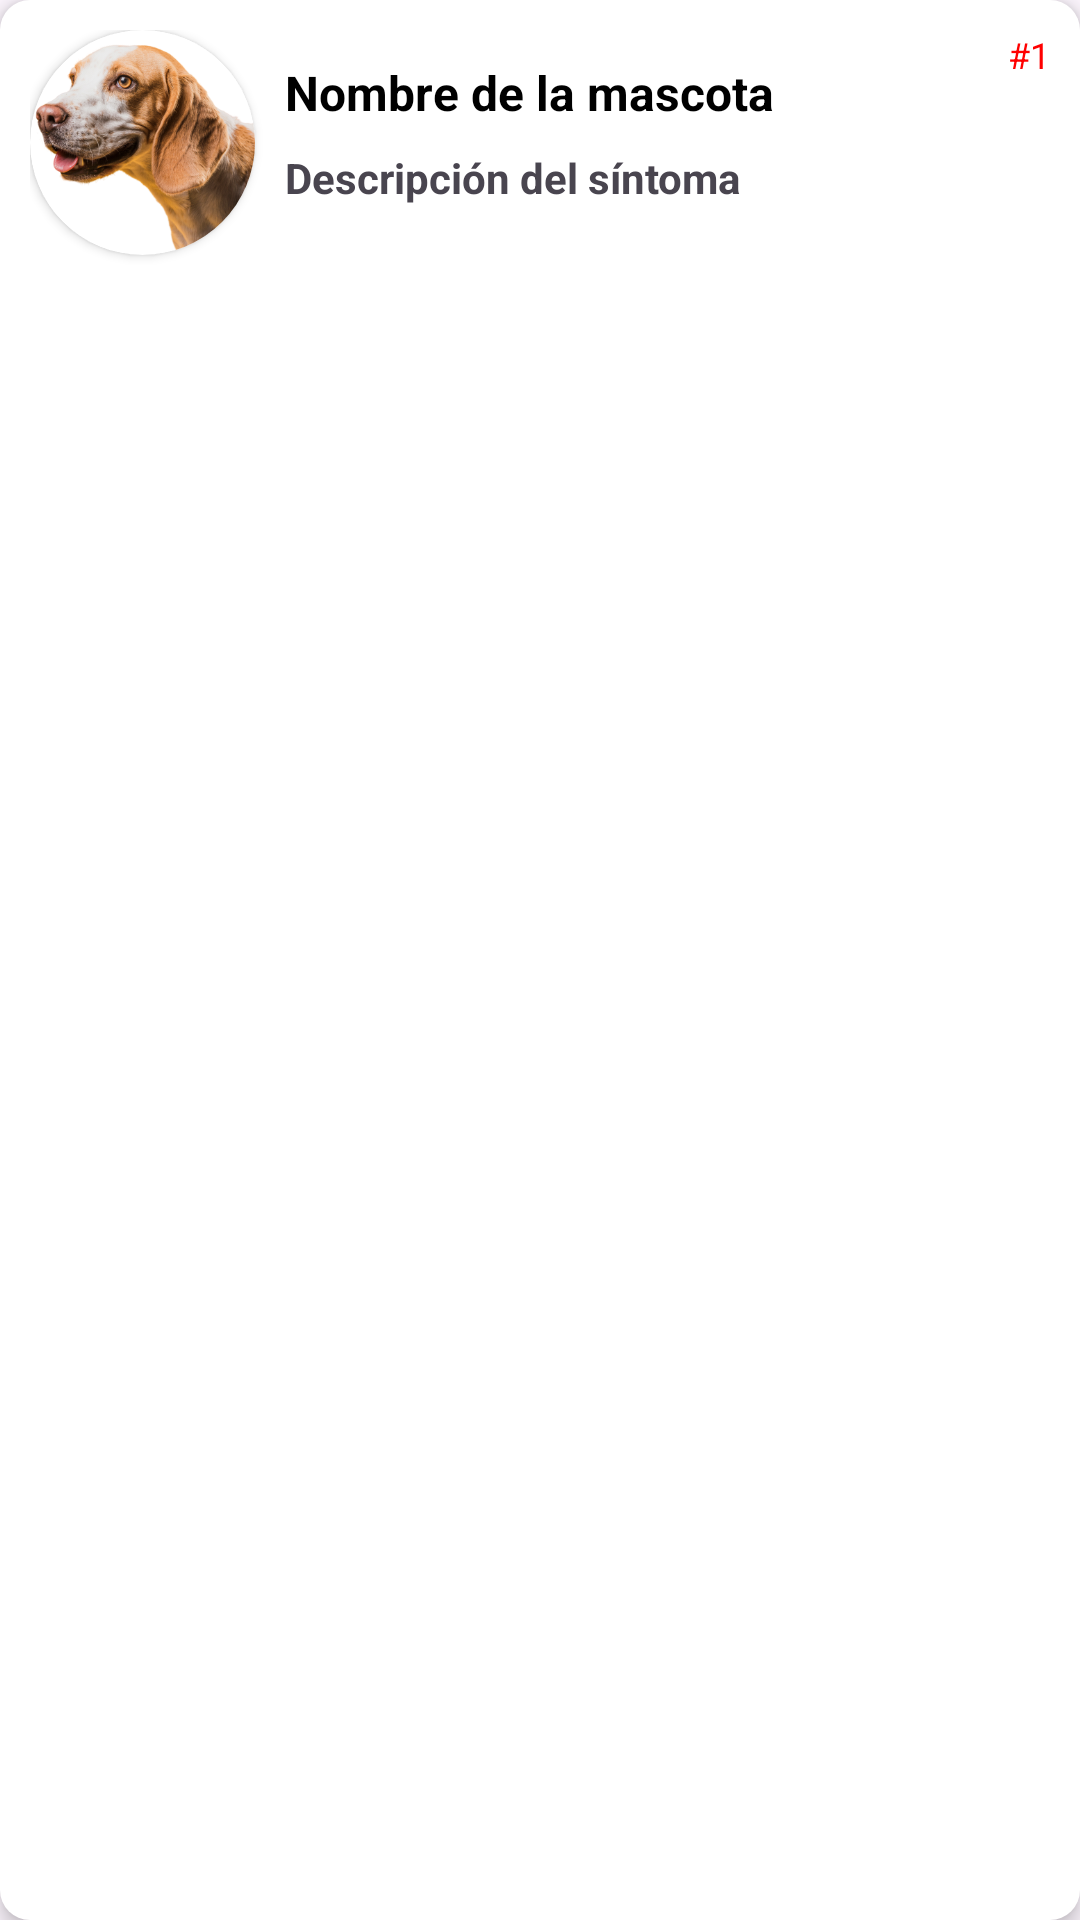

Write the Android layout XML for this screen, with the resource values it uses.
<!-- AndroidManifest.xml: application theme Theme.DogApp -->
<!-- res/layout/date_item.xml -->
<?xml version="1.0" encoding="utf-8"?>
<layout xmlns:android="http://schemas.android.com/apk/res/android"
    xmlns:app="http://schemas.android.com/apk/res-auto">

    <data>

    </data>

    <RelativeLayout
        android:id="@+id/dateItem"
        android:layout_width="match_parent"
        android:layout_height="wrap_content"
        android:padding="10dp"
        android:background="@drawable/date_item_background"
        android:elevation="4dp"
        android:layout_margin="8dp">

        
        <androidx.cardview.widget.CardView
            android:id="@+id/imagePetCard"
            android:layout_width="75dp"
            android:layout_height="75dp"
            app:cardCornerRadius="250dp"
            android:layout_gravity="center">
            <ImageView
                android:id="@+id/imagePet"
                android:layout_width="75dp"
                android:layout_height="75dp"
                android:src="@mipmap/ic_dog_foreground"
                android:scaleType="centerCrop"/>
        </androidx.cardview.widget.CardView>


        
        <LinearLayout
            android:layout_width="match_parent"
            android:layout_height="wrap_content"
            android:layout_toEndOf="@id/imagePetCard"
            android:orientation="vertical"
            android:padding="10dp">

            
            <TextView
                android:id="@+id/petName"
                android:layout_width="match_parent"
                android:layout_height="wrap_content"
                android:text="Nombre de la mascota"
                android:textColor="#000000"
                android:textSize="16sp"
                android:textStyle="bold"
                android:layout_marginBottom="8dp" />

            
            <TextView
                android:id="@+id/symptom"
                android:layout_width="match_parent"
                android:layout_height="wrap_content"
                android:text="Descripción del síntoma"
                android:textSize="14sp"
                android:textStyle="bold"
                android:layout_marginBottom="8dp" />

        </LinearLayout>

        
        <TextView
            android:id="@+id/id"
            android:layout_width="wrap_content"
            android:layout_height="wrap_content"
            android:layout_alignParentTop="true"
            android:layout_alignParentEnd="true"
            android:layout_marginTop="0dp"
            android:layout_marginEnd="0dp"
            android:textColor="#FF0000"
            android:text="#1"
            android:textSize="12sp" />

    </RelativeLayout>
</layout>
<!-- resources referenced by this layout -->
<resources>
  <!-- drawable date_item_background (drawable) -->
  <shape xmlns:android="http://schemas.android.com/apk/res/android"
      android:shape="rectangle">
      <solid android:color="#FFFFFF"/>
      <corners android:radius="10dp"/>
  </shape>
  <!-- mipmap ic_dog_foreground: png bitmap (mipmap-hdpi, 49163 bytes) -->
  <style name="Theme.DogApp" parent="Base.Theme.DogApp" />
  <style name="Base.Theme.DogApp" parent="Theme.Material3.DayNight.NoActionBar">
          
          
      </style>
</resources>
